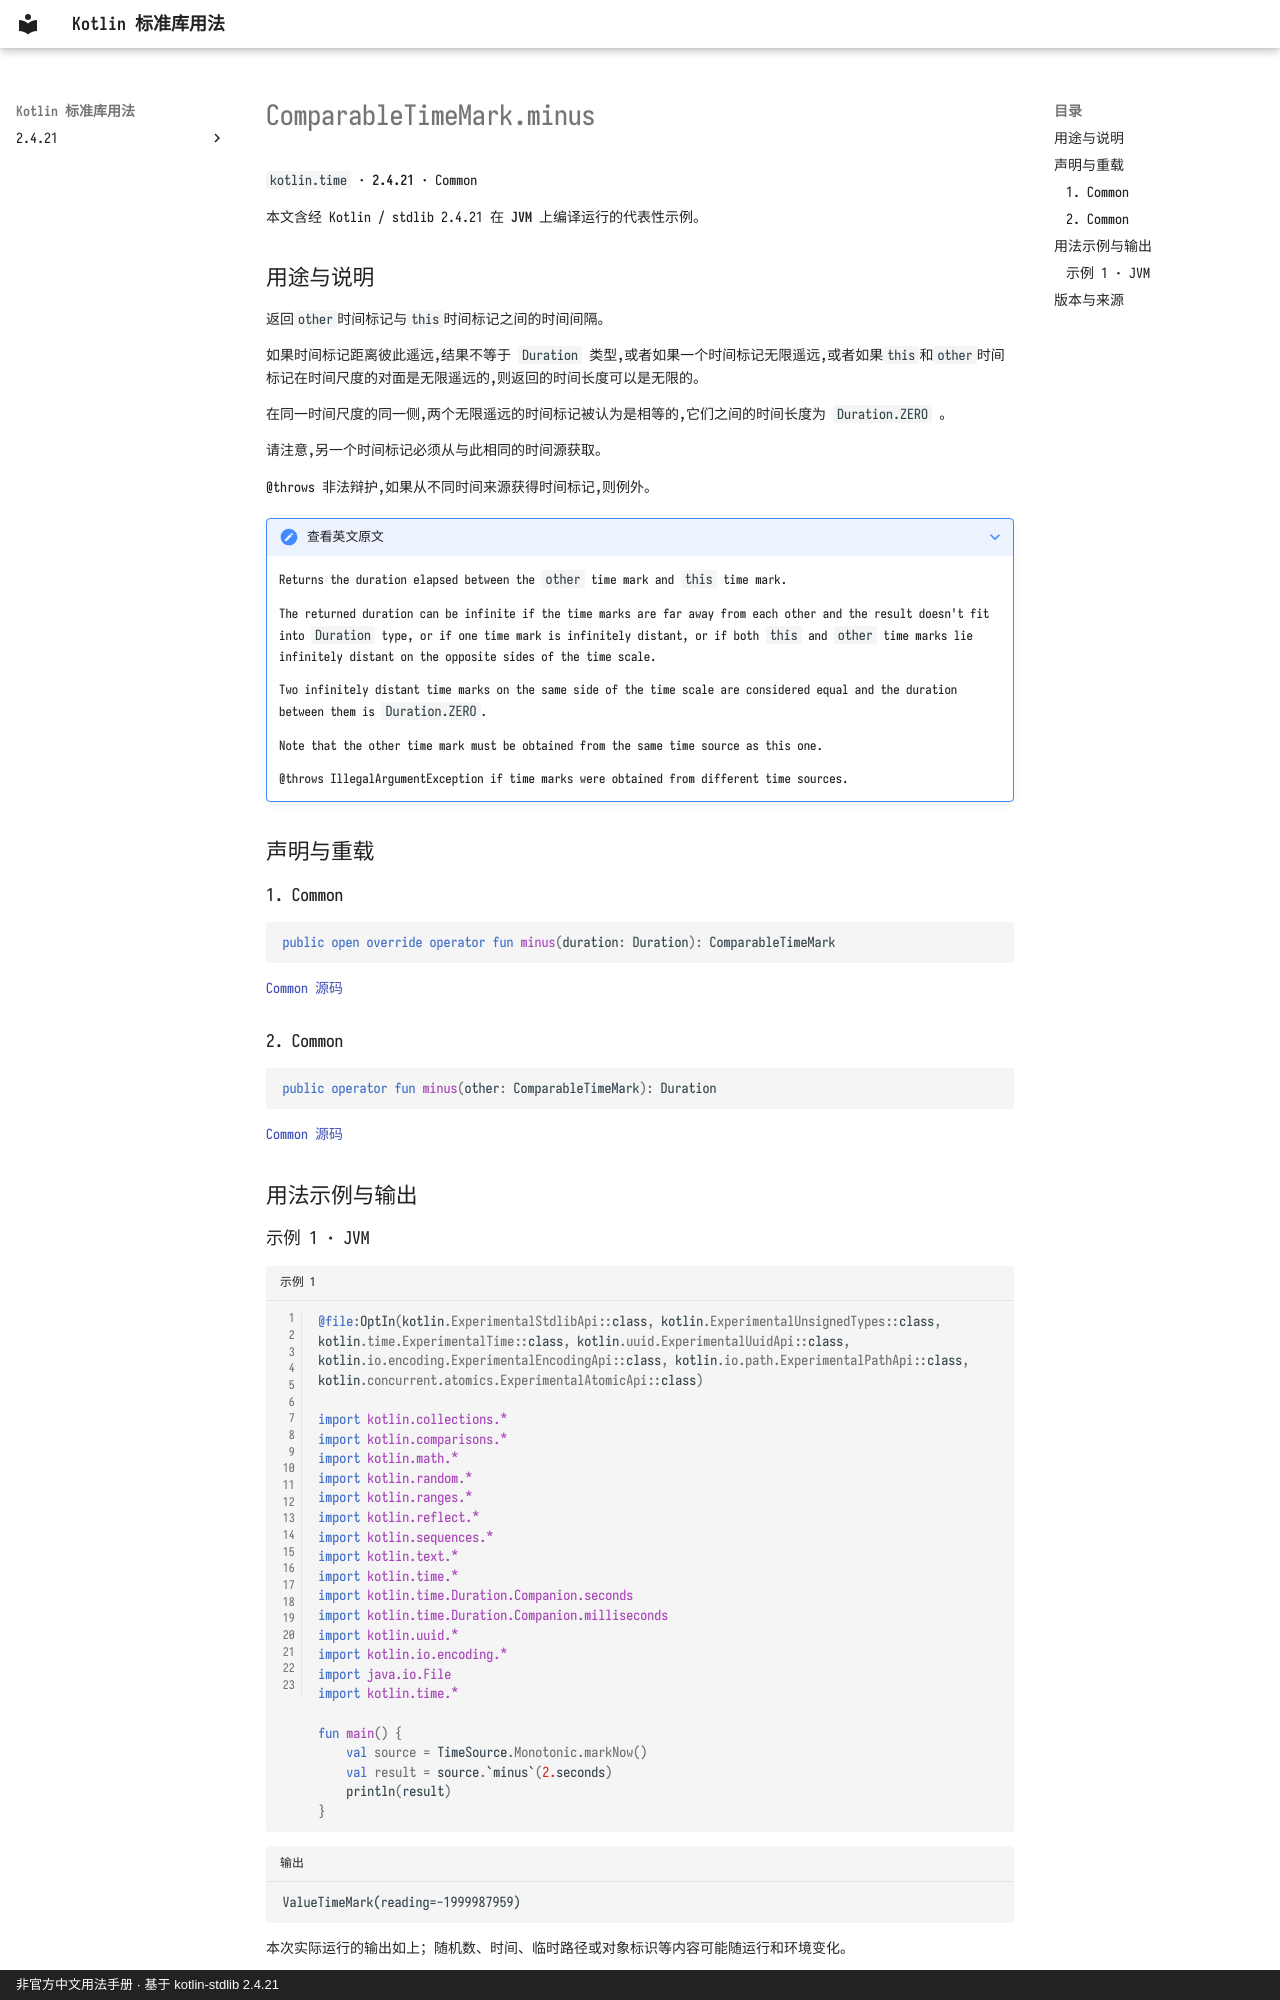

repository: oooooooko/kotlin-stdlib-docs · page: zh/api/kotlin.time/comparabletimemark-minus--d79bdcce/index.html · generator: mkdocs · copyright: 非官方中文用法手册 · 基于 kotlin-stdlib 2.4.21

# ComparableTimeMark.minus

`kotlin.time` · **2.4.21** · Common

本文含经 Kotlin / stdlib 2.4.21 在 **JVM** 上编译运行的代表性示例。

## 用途与说明

返回`other`时间标记与`this`时间标记之间的时间间隔。

如果时间标记距离彼此遥远,结果不等于 `Duration` 类型,或者如果一个时间标记无限遥远,或者如果`this`和`other`时间标记在时间尺度的对面是无限遥远的,则返回的时间长度可以是无限的。

在同一时间尺度的同一侧,两个无限遥远的时间标记被认为是相等的,它们之间的时间长度为 `Duration.ZERO` 。

请注意,另一个时间标记必须从与此相同的时间源获取。

@throws 非法辩护,如果从不同时间来源获得时间标记,则例外。

??? note "查看英文原文"

    Returns the duration elapsed between the `other` time mark and `this` time mark.
    
    The returned duration can be infinite if the time marks are far away from each other and
    the result doesn't fit into `Duration` type,
    or if one time mark is infinitely distant, or if both `this` and `other` time marks
    lie infinitely distant on the opposite sides of the time scale.
    
    Two infinitely distant time marks on the same side of the time scale are considered equal and
    the duration between them is `Duration.ZERO`.
    
    Note that the other time mark must be obtained from the same time source as this one.
    
    @throws IllegalArgumentException if time marks were obtained from different time sources.

## 声明与重载

### 1. Common

```kotlin
public open override operator fun minus(duration: Duration): ComparableTimeMark
```

[Common 源码](https://github.com/JetBrains/kotlin/blob/v2.4.21/libraries/stdlib/src/kotlin/time/TimeSource.kt#L204)

### 2. Common

```kotlin
public operator fun minus(other: ComparableTimeMark): Duration
```

[Common 源码](https://github.com/JetBrains/kotlin/blob/v2.4.21/libraries/stdlib/src/kotlin/time/TimeSource.kt#L206)

## 用法示例与输出
